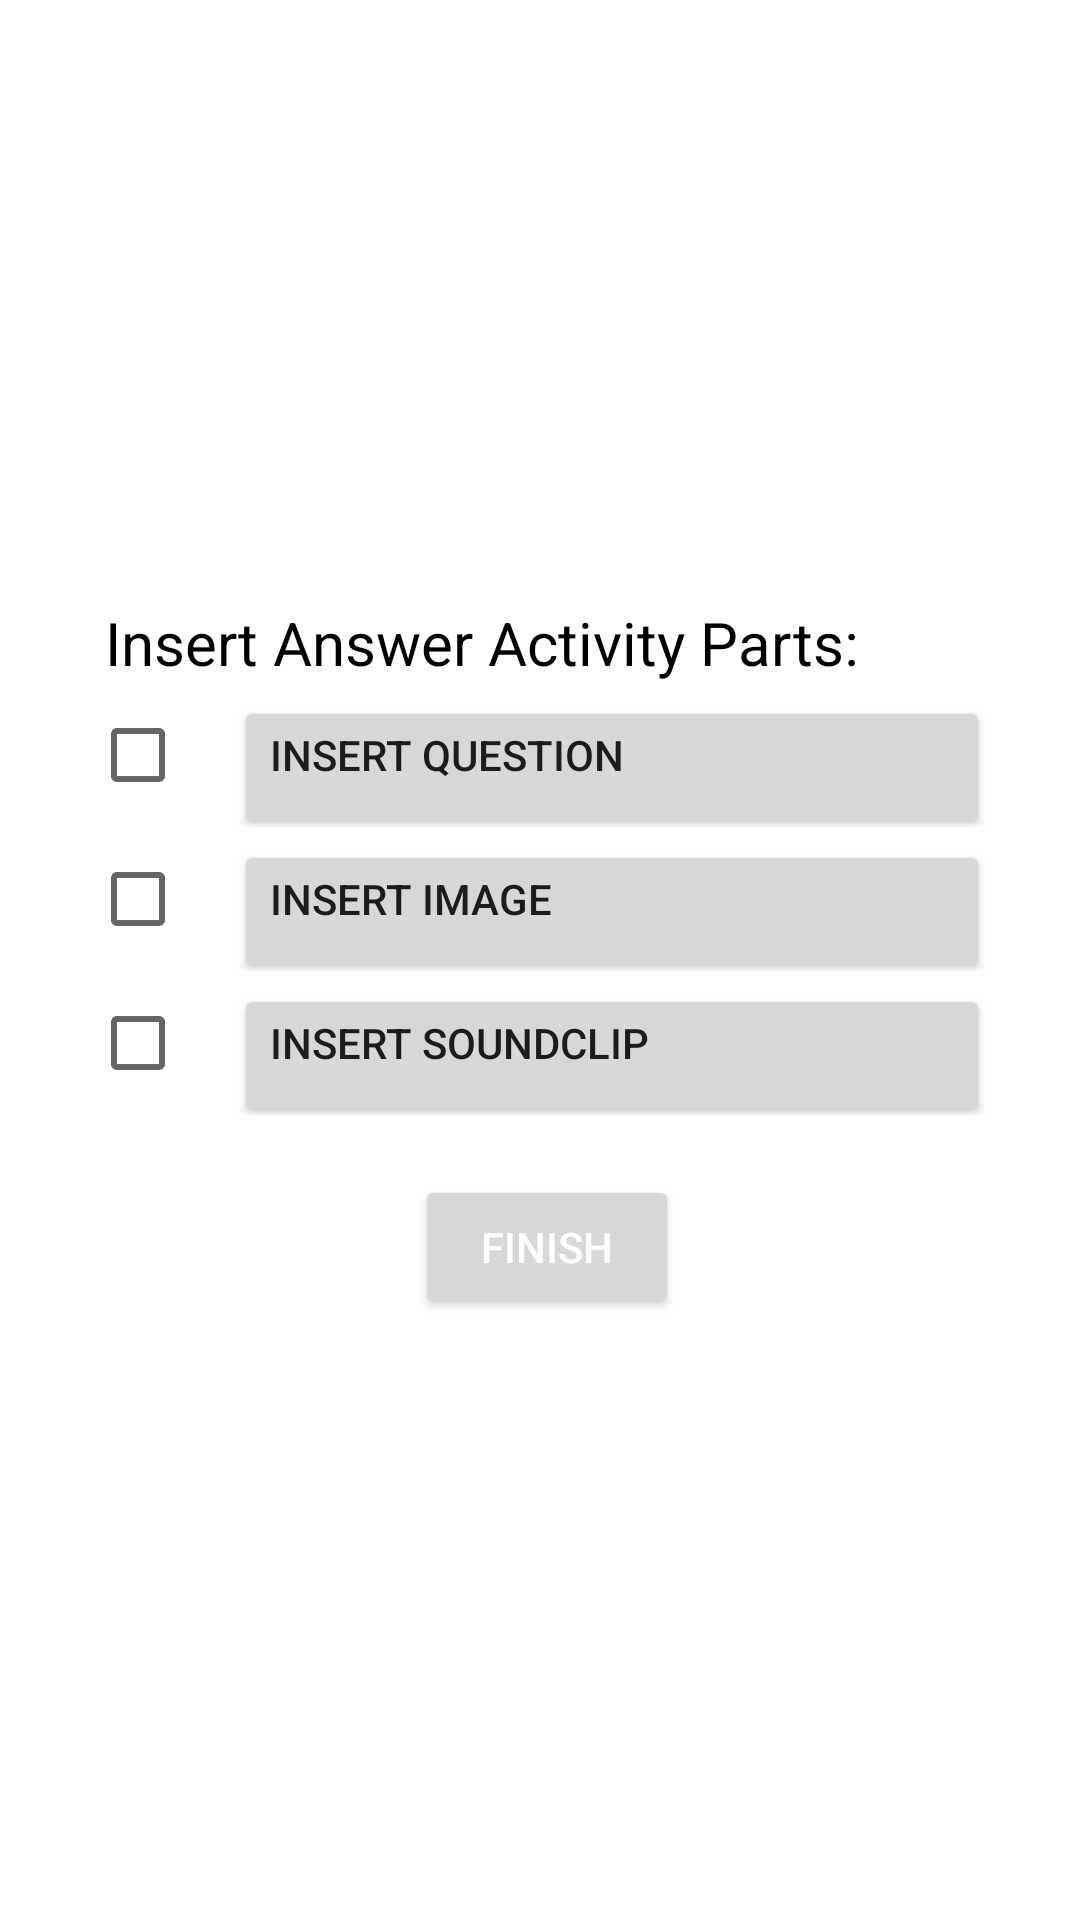

Layout XML and referenced resources for this Android screen:
<!-- AndroidManifest.xml: application theme Theme.MyCorrectApplication -->
<!-- res/layout/popup_add_next_short.xml -->
<?xml version="1.0" encoding="utf-8"?>
<androidx.constraintlayout.widget.ConstraintLayout xmlns:android="http://schemas.android.com/apk/res/android"
    xmlns:app="http://schemas.android.com/apk/res-auto"
    android:layout_width="match_parent"
    android:layout_height="match_parent">

    <LinearLayout
        android:layout_width="match_parent"
        android:layout_height="wrap_content"
        android:orientation="vertical"
        app:layout_constraintBottom_toBottomOf="parent"
        app:layout_constraintEnd_toEndOf="parent"
        app:layout_constraintStart_toStartOf="parent"
        app:layout_constraintTop_toTopOf="parent"
        android:layout_marginLeft="20dp"
        android:layout_marginRight="20dp"
        android:background="@color/white"
        android:paddingTop="25dp"
        android:paddingBottom="25dp"
        android:paddingLeft="10dp"
        android:paddingRight="10dp">

        <TextView
            android:layout_width="wrap_content"
            android:layout_height="wrap_content"
            android:layout_marginLeft="5dp"
            android:layout_marginRight="5dp"
            android:text="Insert Answer Activity Parts: "
            android:textColor="@color/black"
            android:textSize="20dp">

        </TextView>
        <RelativeLayout
            android:layout_width="wrap_content"
            android:layout_height="wrap_content">
            <LinearLayout
                android:layout_width="match_parent"
                android:layout_height="wrap_content"
                android:orientation="vertical">
                <LinearLayout
                    android:layout_width="match_parent"
                    android:layout_height="wrap_content">
                    <CheckBox android:id="@+id/checkbox_question_short"
                        android:layout_width="wrap_content"
                        android:layout_height="wrap_content" />
                    <Button
                        android:id="@+id/add_short_question"
                        android:layout_width="match_parent"
                        android:layout_height="wrap_content"
                        android:gravity="left"
                        android:text="Insert Question"/>
                </LinearLayout>
                <LinearLayout
                    android:layout_width="match_parent"
                    android:layout_height="wrap_content">
                    <CheckBox android:id="@+id/checkbox_image_short"
                        android:layout_width="wrap_content"
                        android:layout_height="wrap_content" />
                    <Button
                        android:id="@+id/add_short_image"
                        android:layout_width="match_parent"
                        android:layout_height="wrap_content"
                        android:gravity="left"
                        android:text="Insert Image"/>
                </LinearLayout>
                <LinearLayout
                    android:layout_width="match_parent"
                    android:layout_height="wrap_content">
                    <CheckBox android:id="@+id/checkbox_soundclip_short"
                        android:layout_width="wrap_content"
                        android:layout_height="wrap_content" />
                    <Button
                        android:id="@+id/add_short_soundclip"
                        android:layout_width="match_parent"
                        android:layout_height="wrap_content"
                        android:gravity="left"
                        android:text="Insert Soundclip"/>
                </LinearLayout>

            </LinearLayout>
        </RelativeLayout>
        <LinearLayout
            android:layout_width="wrap_content"
            android:layout_height="wrap_content"
            android:layout_gravity="center">

            <Button
                android:id="@+id/finish_short"
                android:layout_width="wrap_content"
                android:layout_height="wrap_content"
                android:layout_marginTop="20dp"
                android:layout_marginLeft="5dp"
                android:text="Finish"
                android:textColor="@color/white"></Button>

        </LinearLayout>

    </LinearLayout>
</androidx.constraintlayout.widget.ConstraintLayout>
<!-- resources referenced by this layout -->
<resources>
  <color name="black">#FF000000</color>
  <color name="white">#FFFFFFFF</color>
  <style name="Theme.MyCorrectApplication" parent="Theme.MaterialComponents.DayNight.DarkActionBar">
          
          <item name="colorPrimary">@color/Green_Btn</item>
          <item name="colorPrimaryVariant">@color/Green_Btn</item>
          <item name="colorOnPrimary">@color/white</item>
          
          <item name="colorSecondary">@color/Green_Btn</item>
          <item name="colorSecondaryVariant">@color/Green_Btn</item>
          <item name="colorOnSecondary">@color/black</item>
          
          <item name="android:statusBarColor" tools:targetApi="l">?attr/colorPrimaryVariant</item>
          
      </style>
  <color name="Green_Btn">#90BE50</color>
</resources>
